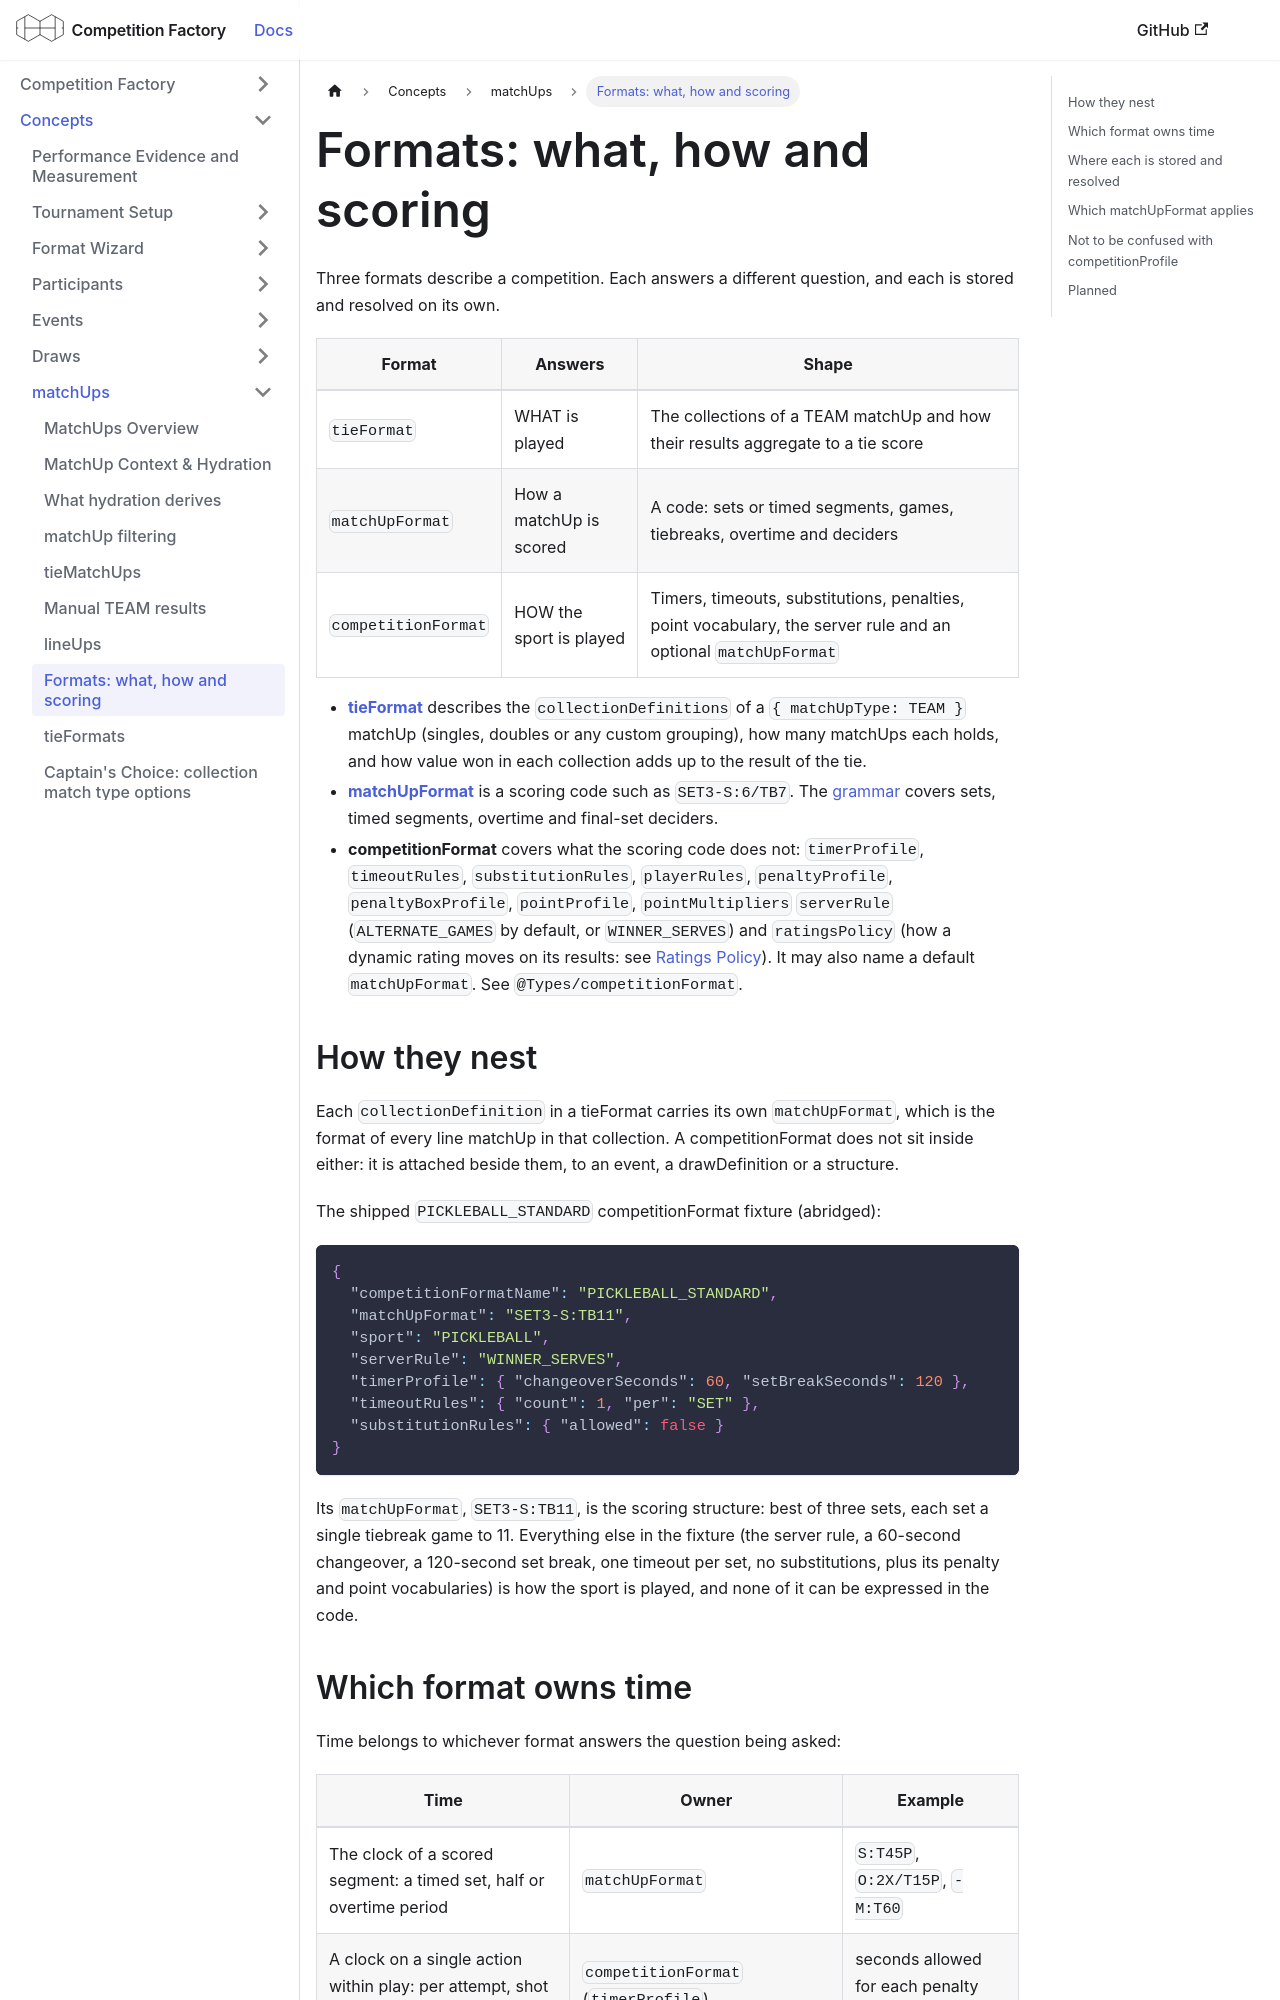

repository: CourtHive/competition-factory · page: docs/concepts/formats/index.html · generator: docusaurus

---
title: 'Formats: what, how and scoring'
---

Three formats describe a competition. Each answers a different question, and each is stored and resolved on its
own.

| Format              | Answers                 | Shape                                                                                                         |
| ------------------- | ----------------------- | ------------------------------------------------------------------------------------------------------------- |
| `tieFormat`         | WHAT is played          | The collections of a TEAM matchUp and how their results aggregate to a tie score                              |
| `matchUpFormat`     | How a matchUp is scored | A code: sets or timed segments, games, tiebreaks, overtime and deciders                                       |
| `competitionFormat` | HOW the sport is played | Timers, timeouts, substitutions, penalties, point vocabulary, the server rule and an optional `matchUpFormat` |

- **[tieFormat](./tieFormat.mdx)** describes the `collectionDefinitions` of a `{ matchUpType: TEAM }` matchUp
  (singles, doubles or any custom grouping), how many matchUps each holds, and how value won in each collection
  adds up to the result of the tie.
- **[matchUpFormat](../codes/matchup-format.mdx)** is a scoring code such as `SET3-S:6/TB7`. The
  [grammar](../codes/matchup-format-grammar.md) covers sets, timed segments, overtime and final-set deciders.
- **competitionFormat** covers what the scoring code does not: `timerProfile`, `timeoutRules`,
  `substitutionRules`, `playerRules`, `penaltyProfile`, `penaltyBoxProfile`, `pointProfile`, `pointMultipliers`
  `serverRule` (`ALTERNATE_GAMES` by default, or `WINNER_SERVES`) and `ratingsPolicy` (how a dynamic rating moves on
  its results: see [Ratings Policy](../policies/ratingsPolicy.md)). It may also name a default
  `matchUpFormat`. See `@Types/competitionFormat`.

## How they nest

Each `collectionDefinition` in a tieFormat carries its own `matchUpFormat`, which is the format of every line
matchUp in that collection. A competitionFormat does not sit inside either: it is attached beside them, to an
event, a drawDefinition or a structure.

The shipped `PICKLEBALL_STANDARD` competitionFormat fixture (abridged):

```json
{
  "competitionFormatName": "PICKLEBALL_STANDARD",
  "matchUpFormat": "SET3-S:TB11",
  "sport": "PICKLEBALL",
  "serverRule": "WINNER_SERVES",
  "timerProfile": { "changeoverSeconds": 60, "setBreakSeconds": 120 },
  "timeoutRules": { "count": 1, "per": "SET" },
  "substitutionRules": { "allowed": false }
}
```

Its `matchUpFormat`, `SET3-S:TB11`, is the scoring structure: best of three sets, each set a single tiebreak game
to 11. Everything else in the fixture (the server rule, a 60-second changeover, a 120-second set break, one
timeout per set, no substitutions, plus its penalty and point vocabularies) is how the sport is played, and none
of it can be expressed in the code.
